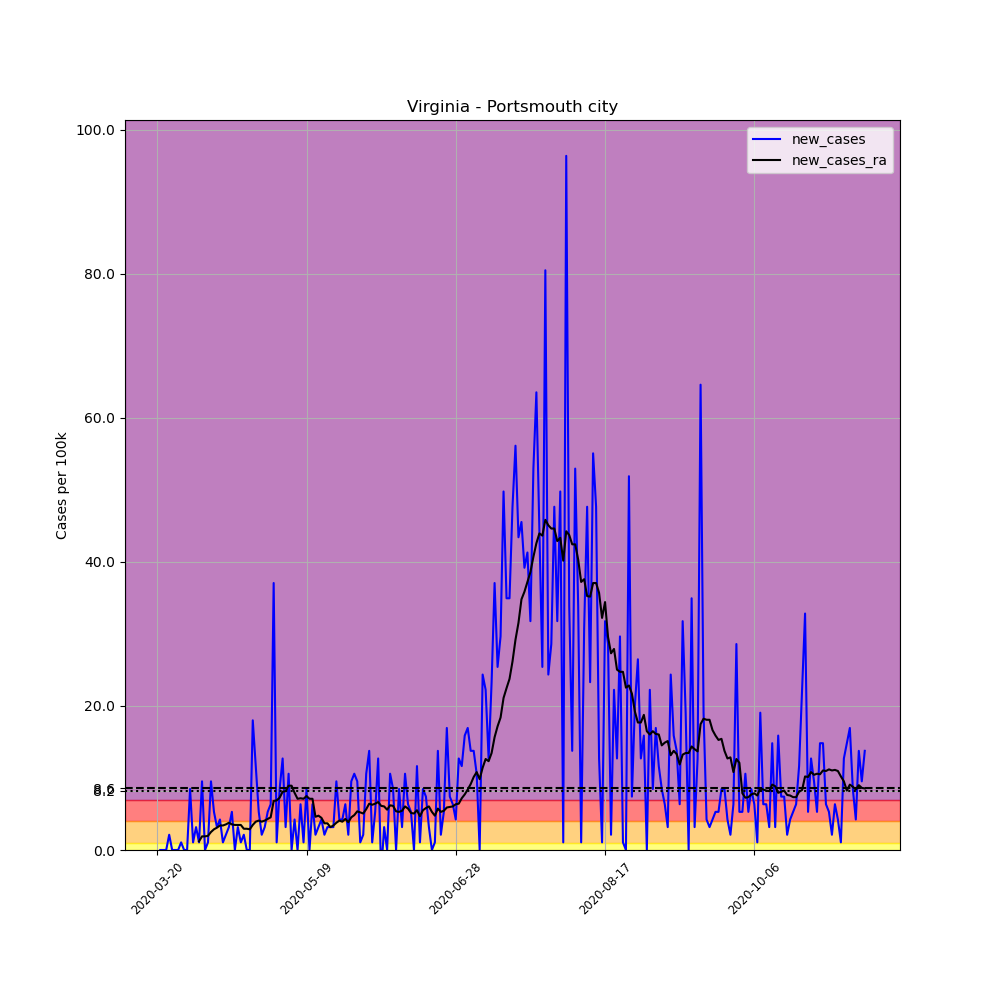

Source data for this figure (header and first rows):
, date, county, state, fips, cases, deaths, COUNTY, STNAME, CTYNAME, POPESTIMATE2019, per_100k, new_cases, new_cases_ra
215235, 2020-03-20, Portsmouth city, Virginia, 51740, 1, 0, 740, Virginia, Portsmouth city, 94398, 1.059, , 
215236, 2020-03-21, Portsmouth city, Virginia, 51740, 1, 0, 740, Virginia, Portsmouth city, 94398, 1.059, 0.0, 
215237, 2020-03-22, Portsmouth city, Virginia, 51740, 1, 0, 740, Virginia, Portsmouth city, 94398, 1.059, 0.0, 
215238, 2020-03-23, Portsmouth city, Virginia, 51740, 1, 0, 740, Virginia, Portsmouth city, 94398, 1.059, 0.0, 
215239, 2020-03-24, Portsmouth city, Virginia, 51740, 3, 0, 740, Virginia, Portsmouth city, 94398, 3.178, 2.119, 
215240, 2020-03-25, Portsmouth city, Virginia, 51740, 3, 0, 740, Virginia, Portsmouth city, 94398, 3.178, 0.0, 
215241, 2020-03-26, Portsmouth city, Virginia, 51740, 3, 0, 740, Virginia, Portsmouth city, 94398, 3.178, 0.0, 
215242, 2020-03-27, Portsmouth city, Virginia, 51740, 3, 0, 740, Virginia, Portsmouth city, 94398, 3.178, 0.0, 
215243, 2020-03-28, Portsmouth city, Virginia, 51740, 4, 0, 740, Virginia, Portsmouth city, 94398, 4.237, 1.059, 
215244, 2020-03-29, Portsmouth city, Virginia, 51740, 4, 0, 740, Virginia, Portsmouth city, 94398, 4.237, 0.0, 
215245, 2020-03-30, Portsmouth city, Virginia, 51740, 4, 0, 740, Virginia, Portsmouth city, 94398, 4.237, 0.0, 
215246, 2020-03-31, Portsmouth city, Virginia, 51740, 12, 0, 740, Virginia, Portsmouth city, 94398, 12.71, 8.475, 
215247, 2020-04-01, Portsmouth city, Virginia, 51740, 13, 0, 740, Virginia, Portsmouth city, 94398, 13.77, 1.059, 
215248, 2020-04-02, Portsmouth city, Virginia, 51740, 16, 0, 740, Virginia, Portsmouth city, 94398, 16.95, 3.178, 
215249, 2020-04-03, Portsmouth city, Virginia, 51740, 17, 1, 740, Virginia, Portsmouth city, 94398, 18.01, 1.059, 1.211
215250, 2020-04-04, Portsmouth city, Virginia, 51740, 26, 1, 740, Virginia, Portsmouth city, 94398, 27.54, 9.534, 1.892
215251, 2020-04-05, Portsmouth city, Virginia, 51740, 26, 1, 740, Virginia, Portsmouth city, 94398, 27.54, 0.0, 1.892
215252, 2020-04-06, Portsmouth city, Virginia, 51740, 27, 1, 740, Virginia, Portsmouth city, 94398, 28.6, 1.059, 1.967
215253, 2020-04-07, Portsmouth city, Virginia, 51740, 36, 1, 740, Virginia, Portsmouth city, 94398, 38.14, 9.534, 2.497
215254, 2020-04-08, Portsmouth city, Virginia, 51740, 41, 1, 740, Virginia, Portsmouth city, 94398, 43.43, 5.297, 2.875
215255, 2020-04-09, Portsmouth city, Virginia, 51740, 44, 1, 740, Virginia, Portsmouth city, 94398, 46.61, 3.178, 3.102
215256, 2020-04-10, Portsmouth city, Virginia, 51740, 48, 1, 740, Virginia, Portsmouth city, 94398, 50.85, 4.237, 3.405
215257, 2020-04-11, Portsmouth city, Virginia, 51740, 49, 1, 740, Virginia, Portsmouth city, 94398, 51.91, 1.059, 3.405
215258, 2020-04-12, Portsmouth city, Virginia, 51740, 51, 1, 740, Virginia, Portsmouth city, 94398, 54.03, 2.119, 3.556
215259, 2020-04-13, Portsmouth city, Virginia, 51740, 54, 1, 740, Virginia, Portsmouth city, 94398, 57.2, 3.178, 3.783
215260, 2020-04-14, Portsmouth city, Virginia, 51740, 59, 4, 740, Virginia, Portsmouth city, 94398, 62.5, 5.297, 3.556
215261, 2020-04-15, Portsmouth city, Virginia, 51740, 59, 4, 740, Virginia, Portsmouth city, 94398, 62.5, 0.0, 3.481
215262, 2020-04-16, Portsmouth city, Virginia, 51740, 62, 4, 740, Virginia, Portsmouth city, 94398, 65.68, 3.178, 3.481
215263, 2020-04-17, Portsmouth city, Virginia, 51740, 63, 4, 740, Virginia, Portsmouth city, 94398, 66.74, 1.059, 3.481
215264, 2020-04-18, Portsmouth city, Virginia, 51740, 65, 4, 740, Virginia, Portsmouth city, 94398, 68.86, 2.119, 2.951
215265, 2020-04-19, Portsmouth city, Virginia, 51740, 65, 4, 740, Virginia, Portsmouth city, 94398, 68.86, 0.0, 2.951
215266, 2020-04-20, Portsmouth city, Virginia, 51740, 65, 4, 740, Virginia, Portsmouth city, 94398, 68.86, 0.0, 2.875
215267, 2020-04-21, Portsmouth city, Virginia, 51740, 82, 4, 740, Virginia, Portsmouth city, 94398, 86.87, 18.01, 3.481
215268, 2020-04-22, Portsmouth city, Virginia, 51740, 93, 4, 740, Virginia, Portsmouth city, 94398, 98.52, 11.65, 3.935
215269, 2020-04-23, Portsmouth city, Virginia, 51740, 98, 4, 740, Virginia, Portsmouth city, 94398, 103.8, 5.297, 4.086
215270, 2020-04-24, Portsmouth city, Virginia, 51740, 100, 4, 740, Virginia, Portsmouth city, 94398, 105.9, 2.119, 3.935
215271, 2020-04-25, Portsmouth city, Virginia, 51740, 103, 5, 740, Virginia, Portsmouth city, 94398, 109.1, 3.178, 4.086
215272, 2020-04-26, Portsmouth city, Virginia, 51740, 108, 5, 740, Virginia, Portsmouth city, 94398, 114.4, 5.297, 4.313
215273, 2020-04-27, Portsmouth city, Virginia, 51740, 114, 5, 740, Virginia, Portsmouth city, 94398, 120.8, 6.356, 4.54
215274, 2020-04-28, Portsmouth city, Virginia, 51740, 149, 5, 740, Virginia, Portsmouth city, 94398, 157.8, 37.08, 6.81
215275, 2020-04-29, Portsmouth city, Virginia, 51740, 150, 5, 740, Virginia, Portsmouth city, 94398, 158.9, 1.059, 6.886
215276, 2020-04-30, Portsmouth city, Virginia, 51740, 158, 5, 740, Virginia, Portsmouth city, 94398, 167.4, 8.475, 7.264
215277, 2020-05-01, Portsmouth city, Virginia, 51740, 170, 7, 740, Virginia, Portsmouth city, 94398, 180.1, 12.71, 8.096
215278, 2020-05-02, Portsmouth city, Virginia, 51740, 173, 8, 740, Virginia, Portsmouth city, 94398, 183.3, 3.178, 8.172
215279, 2020-05-03, Portsmouth city, Virginia, 51740, 183, 8, 740, Virginia, Portsmouth city, 94398, 193.9, 10.59, 8.929
215280, 2020-05-04, Portsmouth city, Virginia, 51740, 183, 8, 740, Virginia, Portsmouth city, 94398, 193.9, 0.0, 8.929
215281, 2020-05-05, Portsmouth city, Virginia, 51740, 187, 8, 740, Virginia, Portsmouth city, 94398, 198.1, 4.237, 7.945
215282, 2020-05-06, Portsmouth city, Virginia, 51740, 187, 8, 740, Virginia, Portsmouth city, 94398, 198.1, 0.0, 7.113
215283, 2020-05-07, Portsmouth city, Virginia, 51740, 193, 8, 740, Virginia, Portsmouth city, 94398, 204.5, 6.356, 7.188
215284, 2020-05-08, Portsmouth city, Virginia, 51740, 194, 8, 740, Virginia, Portsmouth city, 94398, 205.5, 1.059, 7.113
215285, 2020-05-09, Portsmouth city, Virginia, 51740, 202, 8, 740, Virginia, Portsmouth city, 94398, 214, 8.475, 7.491
215286, 2020-05-10, Portsmouth city, Virginia, 51740, 202, 8, 740, Virginia, Portsmouth city, 94398, 214, 0.0, 7.113
215287, 2020-05-11, Portsmouth city, Virginia, 51740, 208, 8, 740, Virginia, Portsmouth city, 94398, 220.3, 6.356, 7.113
215288, 2020-05-12, Portsmouth city, Virginia, 51740, 210, 9, 740, Virginia, Portsmouth city, 94398, 222.5, 2.119, 4.616
215289, 2020-05-13, Portsmouth city, Virginia, 51740, 213, 9, 740, Virginia, Portsmouth city, 94398, 225.6, 3.178, 4.767
215290, 2020-05-14, Portsmouth city, Virginia, 51740, 217, 9, 740, Virginia, Portsmouth city, 94398, 229.9, 4.237, 4.464
215291, 2020-05-15, Portsmouth city, Virginia, 51740, 219, 10, 740, Virginia, Portsmouth city, 94398, 232, 2.119, 3.708
215292, 2020-05-16, Portsmouth city, Virginia, 51740, 222, 10, 740, Virginia, Portsmouth city, 94398, 235.2, 3.178, 3.708
215293, 2020-05-17, Portsmouth city, Virginia, 51740, 225, 10, 740, Virginia, Portsmouth city, 94398, 238.4, 3.178, 3.178
215294, 2020-05-18, Portsmouth city, Virginia, 51740, 228, 10, 740, Virginia, Portsmouth city, 94398, 241.5, 3.178, 3.405
... 178 more rows
